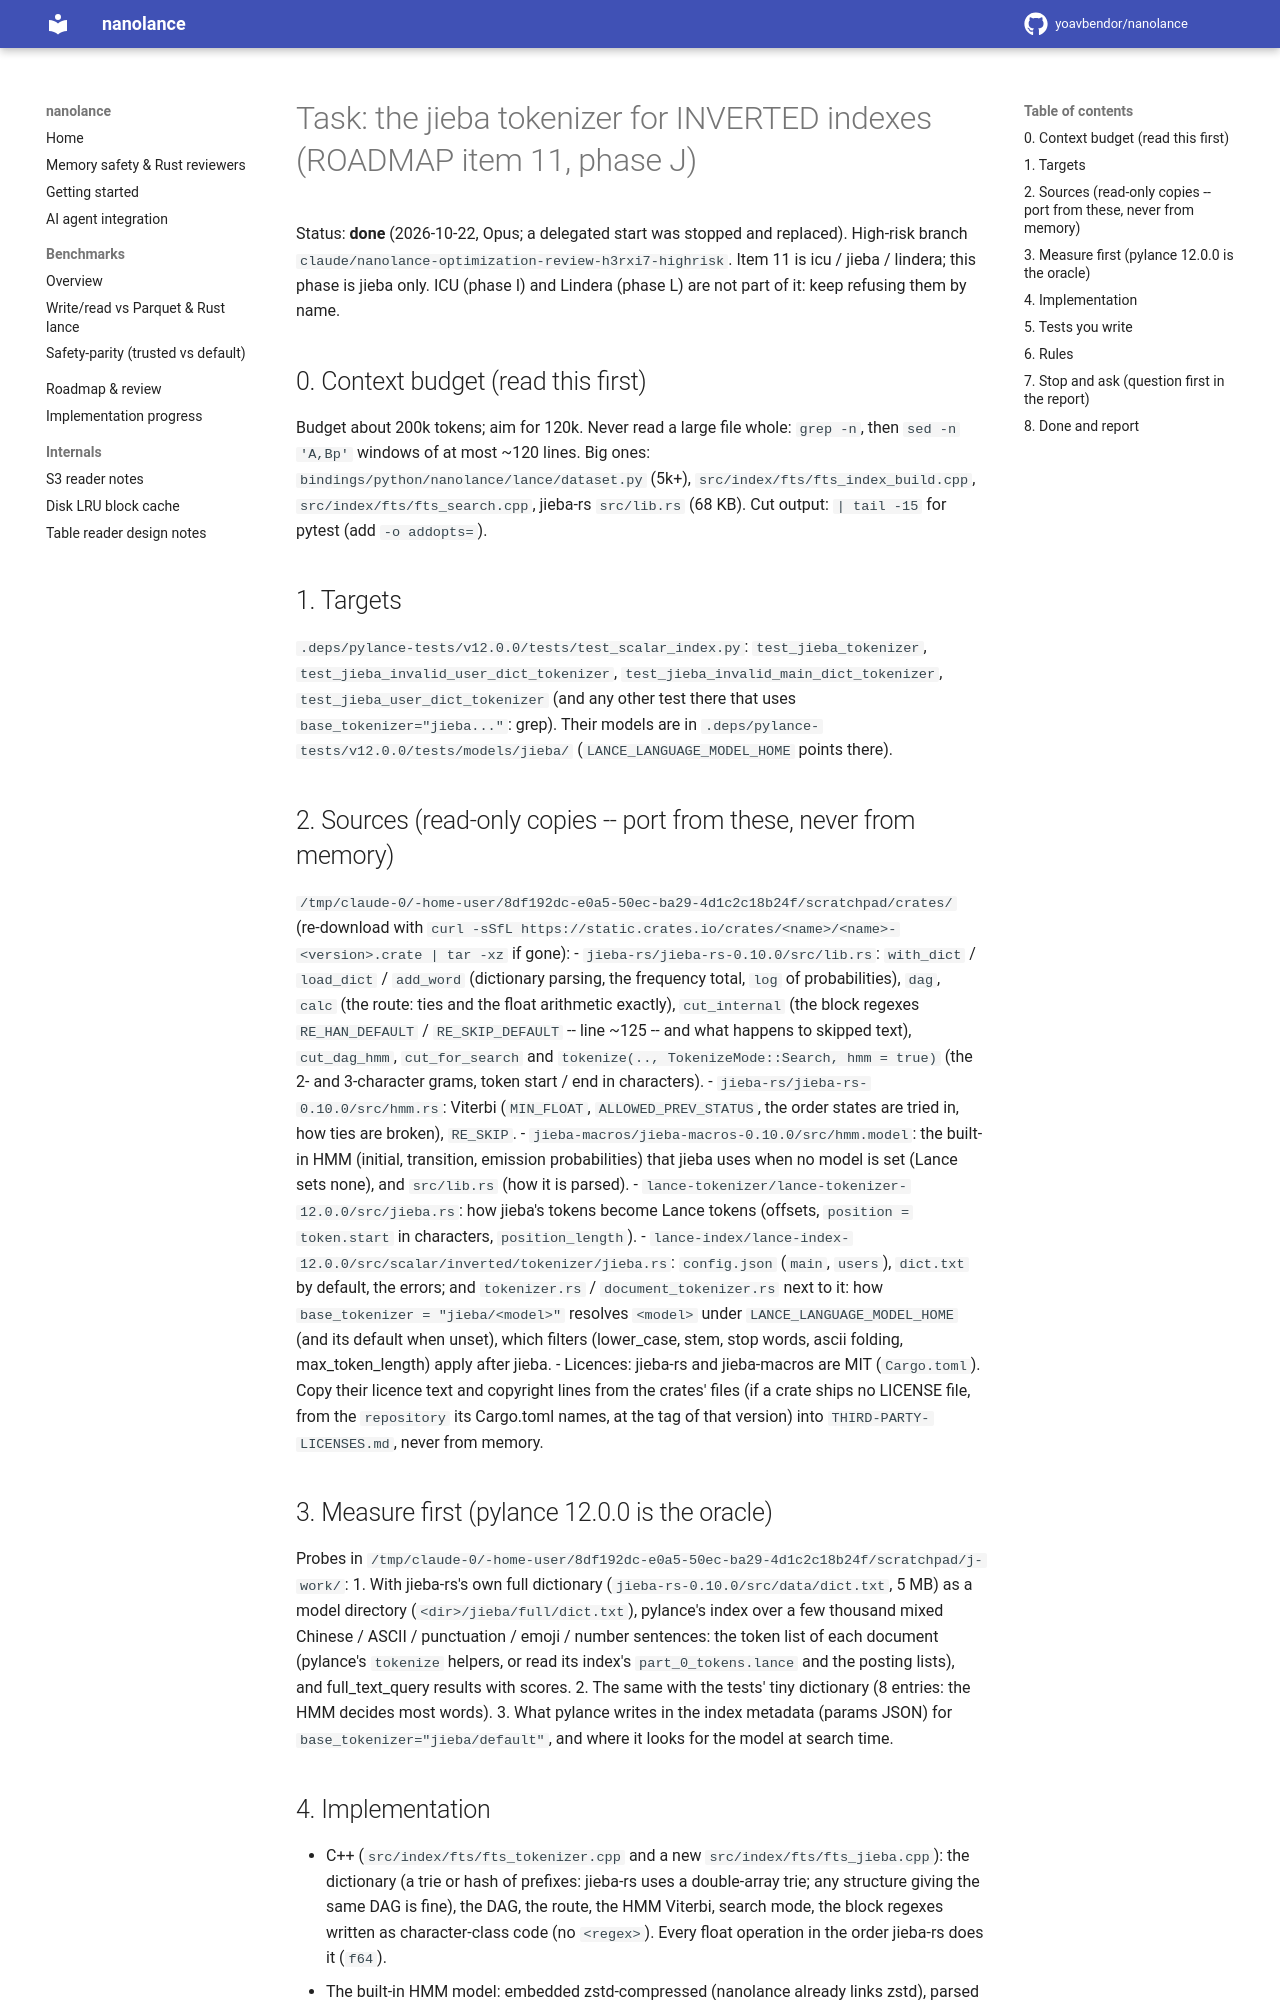

repository: yoavbendor/nanolance · page: tasks/TOKENIZERS_J/index.html · generator: mkdocs

# Task: the jieba tokenizer for INVERTED indexes (ROADMAP item 11, phase J)

Status: **done** (2026-10-22, Opus; a delegated start was stopped and replaced). High-risk branch
`claude/nanolance-optimization-review-h3rxi7-highrisk`. Item 11 is icu / jieba / lindera; this phase is jieba
only. ICU (phase I) and Lindera (phase L) are not part of it: keep refusing them by name.

## 0. Context budget (read this first)

Budget about 200k tokens; aim for 120k. Never read a large file whole: `grep -n`, then `sed -n 'A,Bp'` windows of
at most ~120 lines. Big ones: `bindings/python/nanolance/lance/dataset.py` (5k+), `src/index/fts/fts_index_build.cpp`,
`src/index/fts/fts_search.cpp`, jieba-rs `src/lib.rs` (68 KB). Cut output: `| tail -15` for pytest (add `-o addopts=`).

## 1. Targets

`.deps/pylance-tests/v12.0.0/tests/test_scalar_index.py`: `test_jieba_tokenizer`,
`test_jieba_invalid_user_dict_tokenizer`, `test_jieba_invalid_main_dict_tokenizer`, `test_jieba_user_dict_tokenizer`
(and any other test there that uses `base_tokenizer="jieba..."`: grep). Their models are in
`.deps/pylance-tests/v12.0.0/tests/models/jieba/` (`LANCE_LANGUAGE_MODEL_HOME` points there).

## 2. Sources (read-only copies -- port from these, never from memory)

`/tmp/claude-0/-home-user/8df192dc-e0a5-50ec-ba29-4d1c2c18b24f/scratchpad/crates/` (re-download with
`curl -sSfL https://static.crates.io/crates/<name>/<name>-<version>.crate | tar -xz` if gone):
- `jieba-rs/jieba-rs-0.10.0/src/lib.rs`: `with_dict` / `load_dict` / `add_word` (dictionary parsing, the frequency
  total, `log` of probabilities), `dag`, `calc` (the route: ties and the float arithmetic exactly), `cut_internal`
  (the block regexes `RE_HAN_DEFAULT` / `RE_SKIP_DEFAULT` -- line ~125 -- and what happens to skipped text),
  `cut_dag_hmm`, `cut_for_search` and `tokenize(.., TokenizeMode::Search, hmm = true)` (the 2- and 3-character
  grams, token start / end in characters).
- `jieba-rs/jieba-rs-0.10.0/src/hmm.rs`: Viterbi (`MIN_FLOAT`, `ALLOWED_PREV_STATUS`, the order states are tried
  in, how ties are broken), `RE_SKIP`.
- `jieba-macros/jieba-macros-0.10.0/src/hmm.model`: the built-in HMM (initial, transition, emission
  probabilities) that jieba uses when no model is set (Lance sets none), and `src/lib.rs` (how it is parsed).
- `lance-tokenizer/lance-tokenizer-12.0.0/src/jieba.rs`: how jieba's tokens become Lance tokens (offsets, `position =
  token.start` in characters, `position_length`).
- `lance-index/lance-index-12.0.0/src/scalar/inverted/tokenizer/jieba.rs`: `config.json` (`main`, `users`),
  `dict.txt` by default, the errors; and `tokenizer.rs` / `document_tokenizer.rs` next to it: how
  `base_tokenizer = "jieba/<model>"` resolves `<model>` under `LANCE_LANGUAGE_MODEL_HOME` (and its default when
  unset), which filters (lower_case, stem, stop words, ascii folding, max_token_length) apply after jieba.
- Licences: jieba-rs and jieba-macros are MIT (`Cargo.toml`). Copy their licence text and copyright lines from the
  crates' files (if a crate ships no LICENSE file, from the `repository` its Cargo.toml names, at the tag of that
  version) into `THIRD-PARTY-LICENSES.md`, never from memory.

## 3. Measure first (pylance 12.0.0 is the oracle)

Probes in `/tmp/claude-0/-home-user/8df192dc-e0a5-50ec-ba29-4d1c2c18b24f/scratchpad/j-work/`:
1. With jieba-rs's own full dictionary (`jieba-rs-0.10.0/src/data/dict.txt`, 5 MB) as a model directory
   (`<dir>/jieba/full/dict.txt`), pylance's index over a few thousand mixed Chinese / ASCII / punctuation / emoji /
   number sentences: the token list of each document (pylance's `tokenize` helpers, or read its index's
   `part_0_tokens.lance` and the posting lists), and full_text_query results with scores.
2. The same with the tests' tiny dictionary (8 entries: the HMM decides most words).
3. What pylance writes in the index metadata (params JSON) for `base_tokenizer="jieba/default"`, and where it looks
   for the model at search time.
